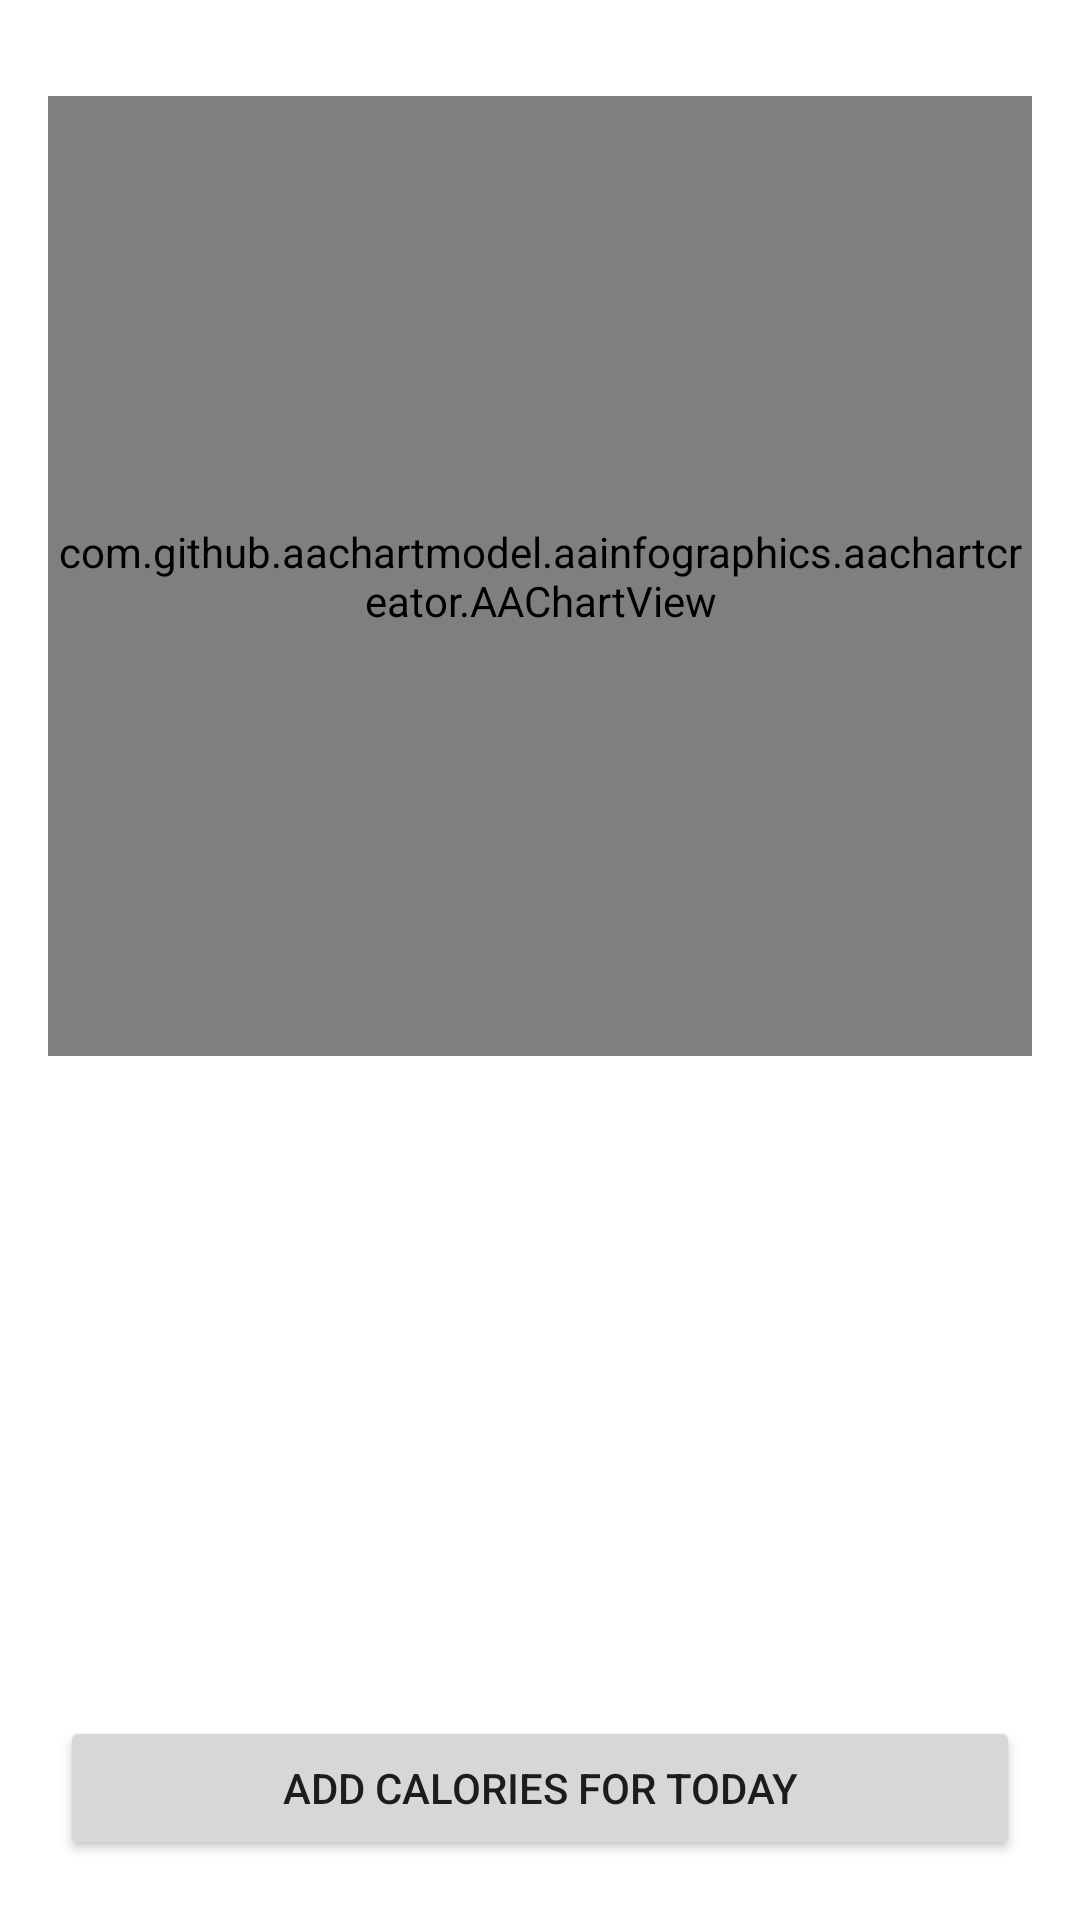

Reconstruct the res/layout file that produces this screen, plus the resources it refers to.
<!-- AndroidManifest.xml: application theme Theme.Calorieda -->
<!-- res/layout/activity_nutrient.xml -->
<?xml version="1.0" encoding="utf-8"?>
<androidx.constraintlayout.widget.ConstraintLayout xmlns:android="http://schemas.android.com/apk/res/android"
    xmlns:app="http://schemas.android.com/apk/res-auto"
    xmlns:tools="http://schemas.android.com/tools"
    android:layout_width="match_parent"
    android:layout_height="match_parent">

    <ScrollView
        android:id="@+id/sv_nutrient"
        android:layout_width="match_parent"
        android:layout_height="match_parent"
        android:layout_marginBottom="50dp">

        <androidx.constraintlayout.widget.ConstraintLayout
            android:layout_width="match_parent"
            android:layout_height="wrap_content">

            <androidx.recyclerview.widget.RecyclerView
                android:id="@+id/rv_result"
                android:layout_width="match_parent"
                android:layout_height="wrap_content"
                android:layout_margin="16dp"
                app:layout_constraintBottom_toBottomOf="parent"
                app:layout_constraintEnd_toEndOf="parent"
                app:layout_constraintHorizontal_bias="0.375"
                app:layout_constraintStart_toStartOf="parent"
                app:layout_constraintTop_toTopOf="parent"
                app:layout_constraintVertical_bias="0.0" />

            <com.github.aachartmodel.aainfographics.aachartcreator.AAChartView
                android:id="@+id/chart_calories"
                android:layout_width="match_parent"
                android:layout_height="320dp"
                android:layout_margin="16dp"
                app:layout_constraintBottom_toBottomOf="parent"
                app:layout_constraintEnd_toEndOf="parent"
                app:layout_constraintStart_toStartOf="parent"
                app:layout_constraintTop_toBottomOf="@+id/rv_result"
                app:layout_constraintVertical_bias="0.0" />

            <ProgressBar
                android:id="@+id/progressBar"
                style="?android:attr/progressBarStyle"
                android:layout_width="wrap_content"
                android:layout_height="wrap_content"
                android:visibility="gone"
                app:layout_constraintBottom_toBottomOf="parent"
                app:layout_constraintEnd_toEndOf="parent"
                app:layout_constraintStart_toStartOf="parent"
                app:layout_constraintTop_toTopOf="parent"
                tools:visibility="visible" />


            <include
                android:id="@+id/empty_search"
                layout="@layout/view_empty_search_result"
                android:layout_width="match_parent"
                android:layout_height="wrap_content"
                app:layout_constraintBottom_toBottomOf="parent"
                app:layout_constraintEnd_toEndOf="parent"
                app:layout_constraintStart_toStartOf="parent"
                app:layout_constraintTop_toTopOf="@+id/rv_result" />

        </androidx.constraintlayout.widget.ConstraintLayout>
    </ScrollView>

    <Button
        android:id="@+id/btn_add"
        android:layout_width="match_parent"
        android:layout_height="wrap_content"
        android:layout_margin="20dp"
        android:text="@string/add_calories_for_today"
        app:layout_constraintBottom_toBottomOf="parent"
        app:layout_constraintEnd_toEndOf="parent"
        app:layout_constraintStart_toStartOf="parent" />
</androidx.constraintlayout.widget.ConstraintLayout>
<!-- res/layout/view_empty_search_result.xml (included above) -->
<?xml version="1.0" encoding="utf-8"?>
<LinearLayout xmlns:android="http://schemas.android.com/apk/res/android"
    xmlns:app="http://schemas.android.com/apk/res-auto"
    xmlns:tools="http://schemas.android.com/tools"
    android:layout_width="match_parent"
    android:layout_height="wrap_content"
    android:layout_gravity="center"
    android:gravity="center"
    android:orientation="vertical"
    android:id="@+id/linear_result"
    android:visibility="gone"
    tools:visibility="visible"
    android:padding="16dp">

    <com.airbnb.lottie.LottieAnimationView
        android:id="@+id/ufo"
        android:layout_width="200dp"
        android:layout_height="200dp"
        app:lottie_autoPlay="true"
        app:lottie_rawRes="@raw/emptyresult"
        app:lottie_loop="true" />

    <TextView
        android:id="@+id/result"
        android:textSize="14sp"
        android:layout_width="wrap_content"
        android:layout_height="wrap_content"
        android:layout_marginBottom="8dp"
        android:text="@string/empty_search_result_title"
        android:textAlignment="center"
        android:textColor="@color/gray_dark" />

    <TextView
        android:id="@+id/result_detail"
        android:textSize="12sp"
        android:textColor="@color/gray_dark"
        android:layout_width="wrap_content"
        android:layout_height="wrap_content"
        android:text="@string/empty_search_result_desc"
        android:textAlignment="center" />

</LinearLayout>
<!-- resources referenced by this layout -->
<resources>
  <color name="gray_dark">#666666</color>
  <string name="add_calories_for_today">Add Calories for Today</string>
  <string name="empty_search_result_desc">Sorry, we couldn\'t find what\nyou were looking for</string>
  <string name="empty_search_result_title">No result</string>
  <style name="Theme.Calorieda" parent="Theme.MaterialComponents.DayNight.DarkActionBar">
          
          <item name="colorPrimary">@color/blue_background</item>
          <item name="colorPrimaryVariant">@color/blue_background</item>
          <item name="colorOnPrimary">@color/white</item>
          
          <item name="colorSecondary">@color/teal_200</item>
          <item name="colorSecondaryVariant">@color/teal_700</item>
          <item name="colorOnSecondary">@color/black</item>
          
          <item name="android:statusBarColor" tools:targetApi="l">?attr/colorPrimaryVariant</item>
          
      </style>
  <color name="blue_background">#0075e2</color>
  <color name="white">#FFFFFFFF</color>
  <color name="teal_200">#FF03DAC5</color>
  <color name="teal_700">#FF018786</color>
  <color name="black">#FF000000</color>
</resources>
